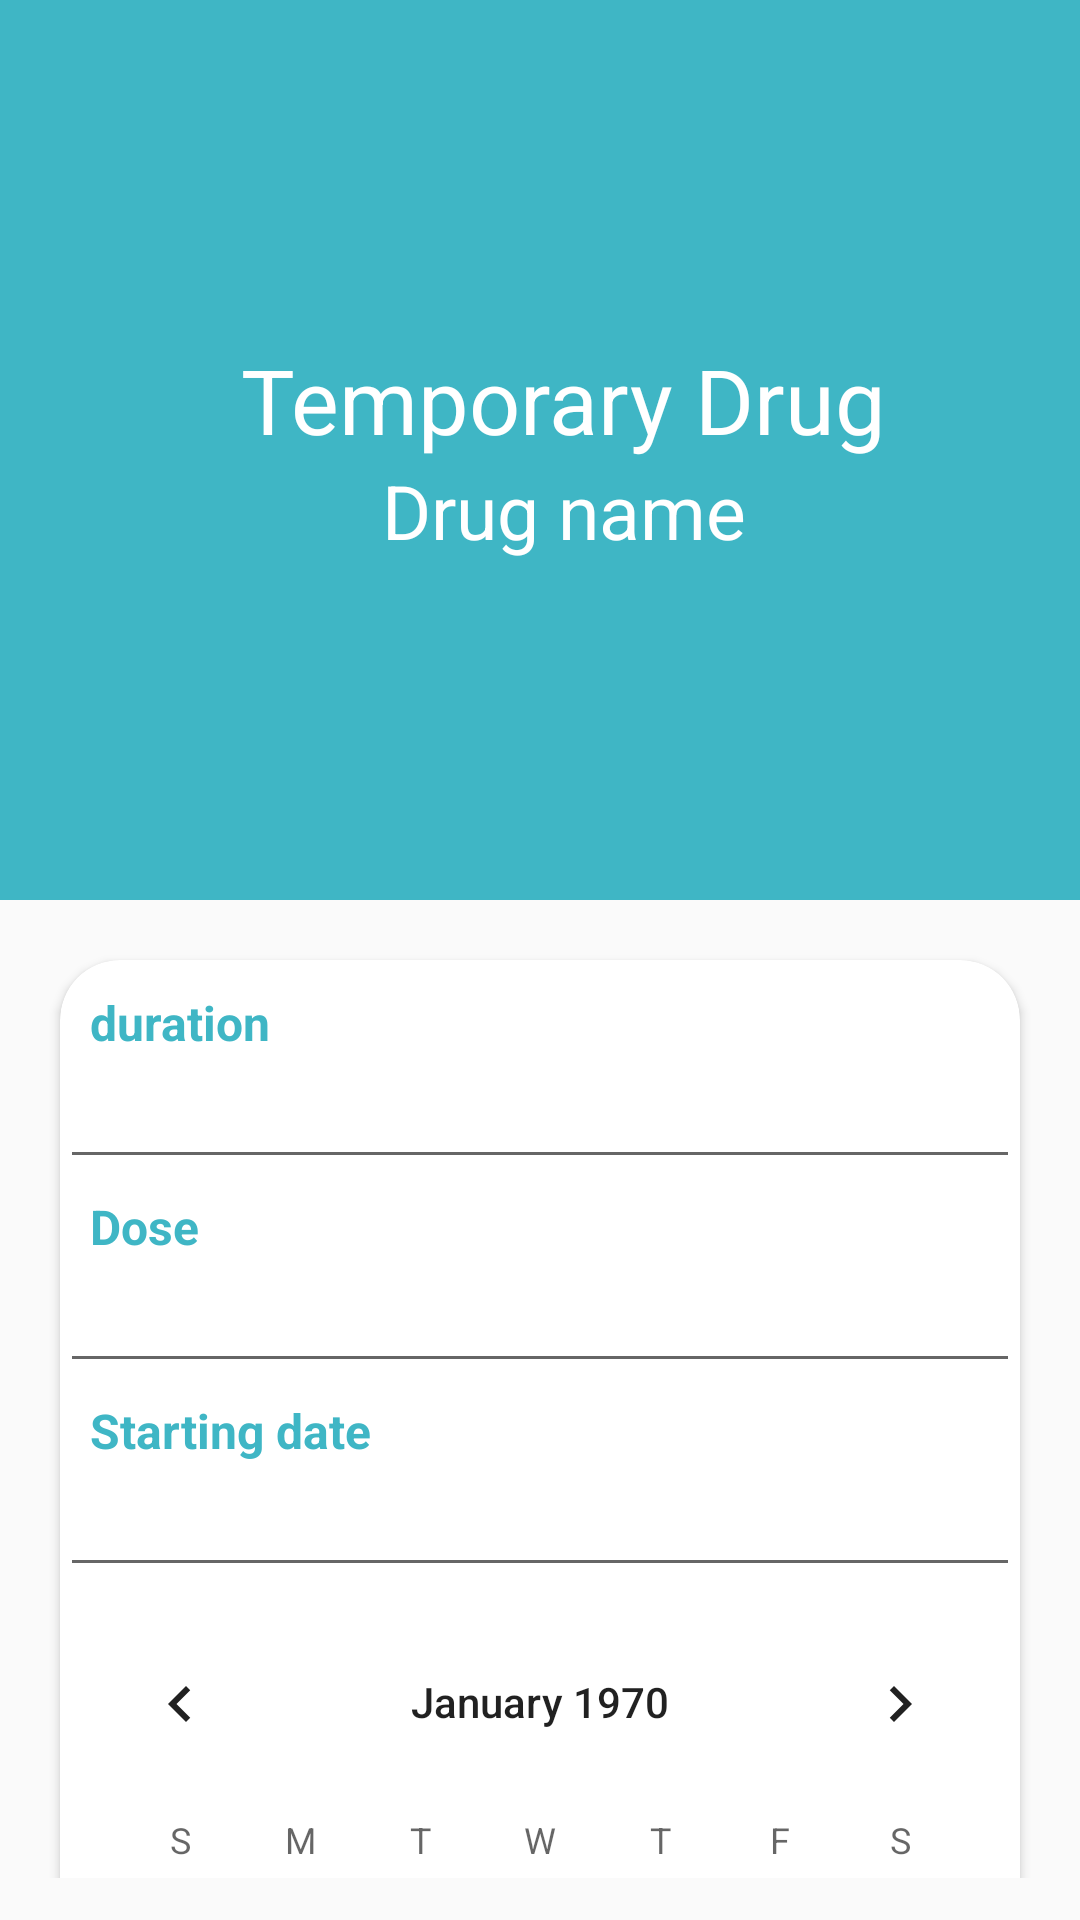

Write the Android layout XML for this screen, with the resource values it uses.
<!-- AndroidManifest.xml: application theme AppTheme -->
<!-- res/layout/fragment_temporary.xml -->
<?xml version="1.0" encoding="utf-8"?>
<androidx.coordinatorlayout.widget.CoordinatorLayout xmlns:android="http://schemas.android.com/apk/res/android"
    xmlns:app="http://schemas.android.com/apk/res-auto"
    xmlns:tools="http://schemas.android.com/tools"
    android:layout_width="match_parent"
    android:layout_height="match_parent"
    android:fitsSystemWindows="true"
    tools:context=".Drugs.TemporaryDrugsFragment">

    
    <com.google.android.material.appbar.AppBarLayout
        android:layout_width="match_parent"
        android:layout_height="300dp"
        android:theme="@style/Widget.AppCompat.ActionBar.TabBar">

        <com.google.android.material.appbar.CollapsingToolbarLayout
            android:layout_width="match_parent"
            android:layout_height="match_parent"
            android:background="@color/colorPrimary"
            app:contentScrim="@color/colorPrimary"
            app:expandedTitleGravity="top"
            app:expandedTitleMargin="10dp"
            app:layout_scrollFlags="scroll|snap|exitUntilCollapsed">

            <View
                android:layout_width="wrap_content"
                android:layout_height="wrap_content"
                android:layout_gravity="start" />

            <androidx.appcompat.widget.Toolbar
                android:id="@+id/toolbar"
                android:layout_width="match_parent"
                android:layout_height="164dp"
                android:layout_gravity="center"
                app:popupTheme="@style/ThemeOverlay.AppCompat.Light">

                <LinearLayout
                    android:layout_width="match_parent"
                    android:layout_height="wrap_content"
                    android:gravity="center_horizontal"
                    android:orientation="vertical">

                    <TextView
                        android:layout_width="wrap_content"
                        android:layout_height="wrap_content"
                        android:layout_weight="2"
                        android:text="@string/temporary_drug"
                        android:textColor="@color/white"
                        android:textSize="30sp" />

                    <TextView
                        android:layout_width="wrap_content"
                        android:layout_height="wrap_content"
                        android:layout_weight="1"
                        android:text="@string/Drug_name"
                        android:textColor="@color/white"
                        android:textSize="25sp"/>

                </LinearLayout>
            </androidx.appcompat.widget.Toolbar>
        </com.google.android.material.appbar.CollapsingToolbarLayout>
    </com.google.android.material.appbar.AppBarLayout>

    <androidx.core.widget.NestedScrollView
        android:layout_width="match_parent"
        android:layout_height="match_parent"
        android:layout_marginBottom="150dp"
        app:layout_behavior="@string/appbar_scrolling_view_behavior"
        >

        <androidx.cardview.widget.CardView
            android:layout_width="match_parent"
            android:layout_height="0dp"
            android:layout_margin="20dp"
            android:layout_weight="1"
            android:elevation="10dp"
            app:cardCornerRadius="20dp">

            <LinearLayout
                android:layout_width="match_parent"
                android:layout_height="match_parent"
                android:orientation="vertical">


                <TextView
                    android:layout_width="match_parent"
                    android:layout_height="wrap_content"
                    android:layout_marginLeft="10dp"
                    android:layout_marginTop="10dp"
                    android:text="@string/duration"
                    android:textColor="@color/colorPrimary"
                    android:textSize="16sp"
                    android:textStyle="bold"

                    />

                <EditText
                    android:layout_width="match_parent"
                    android:layout_height="wrap_content"
                    android:layout_marginBottom="5dp"

                    />

                <TextView
                    android:layout_width="match_parent"
                    android:layout_height="wrap_content"
                    android:layout_marginLeft="10dp"
                    android:text="@string/Dose"
                    android:textColor="@color/colorPrimary"
                    android:textSize="16sp"
                    android:textStyle="bold" />

                <EditText
                    android:layout_width="match_parent"
                    android:layout_height="wrap_content"
                    android:layout_marginBottom="5dp" />

                <TextView
                    android:layout_width="match_parent"
                    android:layout_height="wrap_content"
                    android:layout_marginLeft="10dp"

                    android:text="@string/Starting_date"
                    android:textColor="@color/colorPrimary"
                    android:textSize="16sp"
                    android:textStyle="bold" />

                <EditText
                    android:id="@+id/txt_calender"
                    android:layout_width="match_parent"
                    android:layout_height="wrap_content"
                    android:layout_marginBottom="5dp" />

                <CalendarView
                    android:id="@+id/calender"
                    android:layout_width="wrap_content"
                    android:layout_height="wrap_content">

                </CalendarView>


            </LinearLayout>
        </androidx.cardview.widget.CardView>
    </androidx.core.widget.NestedScrollView>
</androidx.coordinatorlayout.widget.CoordinatorLayout>
<!-- resources referenced by this layout -->
<resources>
  <color name="colorPrimary">#3FB6C5</color>
  <color name="white">#FFFFFF</color>
  <string name="Dose">Dose</string>
  <string name="Drug_name">Drug name</string>
  <string name="Starting_date">Starting date</string>
  <string name="duration">duration</string>
  <string name="temporary_drug">Temporary Drug</string>
  <style name="AppTheme" parent="Theme.AppCompat.Light.NoActionBar">
          
          <item name="colorPrimary">@color/colorPrimary</item>
          <item name="colorPrimaryDark">@color/colorPrimaryDark</item>
          <item name="colorAccent">@color/colorAccent</item>
      </style>
  <color name="colorPrimaryDark">#3C858E</color>
  <color name="colorAccent">#3C858E</color>
</resources>
